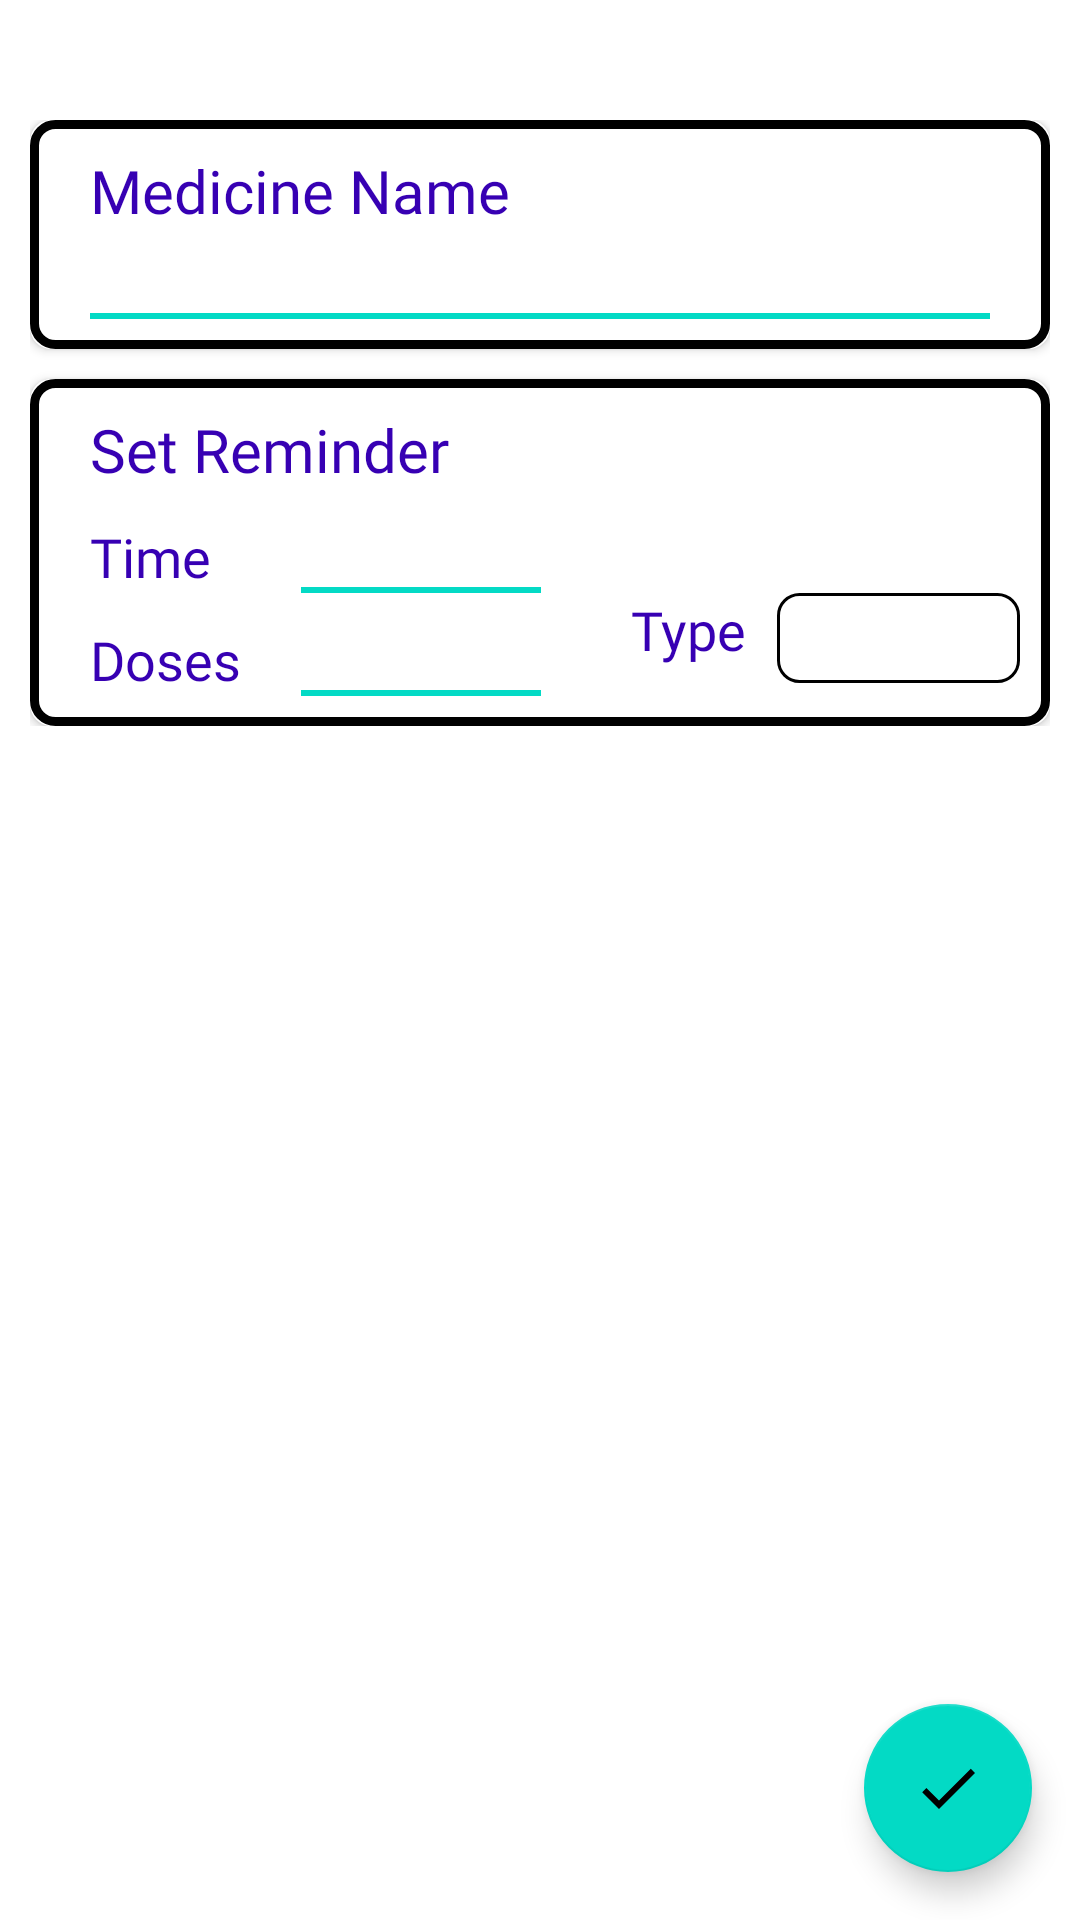

Android layout source for this screen:
<!-- AndroidManifest.xml: application theme AppTheme.NoActionBar -->
<!-- res/layout/fragment_add_medicine.xml -->
<?xml version="1.0" encoding="utf-8"?>
<RelativeLayout xmlns:android="http://schemas.android.com/apk/res/android"
    xmlns:app="http://schemas.android.com/apk/res-auto"
    xmlns:tools="http://schemas.android.com/tools"
    android:layout_width="match_parent"
    android:layout_height="match_parent"
    tools:context=".MedicineFragment.AddMedicineFragment">

    <LinearLayout
        android:layout_width="match_parent"
        android:layout_height="wrap_content"
        android:layout_marginHorizontal="10dp"
        android:layout_marginTop="40dp"
        android:orientation="vertical">

        <androidx.cardview.widget.CardView
            android:layout_width="match_parent"
            android:layout_height="wrap_content"
            android:elevation="5dp"
            app:cardCornerRadius="7dp">

            <RelativeLayout
                android:layout_width="match_parent"
                android:layout_height="wrap_content"
                android:background="@drawable/rounded_background_cardview"
                android:padding="10dp">

                <TextView
                    android:id="@+id/nameHead"
                    android:layout_width="wrap_content"
                    android:layout_height="wrap_content"
                    android:layout_marginStart="10dp"
                    android:fontFamily="@font/roboto"
                    android:text="Medicine Name"
                    android:textColor="@color/purple_700"
                    android:textSize="20sp"/>

                <EditText
                    android:id="@+id/medicine_name"
                    android:layout_width="match_parent"
                    android:layout_height="wrap_content"
                    android:layout_below="@+id/nameHead"
                    android:layout_marginHorizontal="10dp"
                    android:layout_marginTop="5dp"
                    android:background="@drawable/drawable_underline"
                    android:fontFamily="@font/roboto"
                    android:paddingHorizontal="5dp"
                    android:textSize="18sp"/>
            </RelativeLayout>

        </androidx.cardview.widget.CardView>

        <androidx.cardview.widget.CardView
            android:layout_width="match_parent"
            android:layout_height="wrap_content"
            android:layout_marginTop="10dp"
            android:elevation="5dp"
            app:cardCornerRadius="7dp">

            <RelativeLayout
                android:layout_width="match_parent"
                android:layout_height="wrap_content"
                android:background="@drawable/rounded_background_cardview"
                android:padding="10dp">

                <TextView
                    android:id="@+id/sr"
                    android:layout_width="wrap_content"
                    android:layout_height="wrap_content"
                    android:layout_marginStart="10dp"
                    android:fontFamily="@font/roboto"
                    android:text="Set Reminder"
                    android:textColor="@color/purple_700"
                    android:textSize="20sp"/>

                <LinearLayout
                    android:id="@+id/LL1"
                    android:layout_width="wrap_content"
                    android:layout_height="wrap_content"
                    android:layout_below="@+id/sr"
                    android:layout_marginTop="10dp"
                    android:orientation="horizontal"
                    android:paddingHorizontal="10dp">

                    <TextView
                        android:layout_width="wrap_content"
                        android:layout_height="wrap_content"
                        android:fontFamily="@font/roboto"
                        android:text="Time"
                        android:textColor="@color/purple_700"
                        android:textSize="18sp"/>

                    <TextView
                        android:id="@+id/time"
                        android:layout_width="80dp"
                        android:layout_height="wrap_content"
                        android:layout_marginStart="30dp"
                        android:background="@drawable/drawable_underline"
                        android:fontFamily="@font/roboto"
                        android:textAlignment="center"
                        android:textColor="@color/black"
                        android:textSize="18sp"/>

                </LinearLayout>

                <LinearLayout
                    android:id="@+id/LL2"
                    android:layout_width="wrap_content"
                    android:layout_height="wrap_content"
                    android:layout_below="@+id/LL1"
                    android:layout_marginTop="10dp"
                    android:orientation="horizontal"
                    android:paddingHorizontal="10dp">

                    <TextView
                        android:layout_width="wrap_content"
                        android:layout_height="wrap_content"
                        android:fontFamily="@font/roboto"
                        android:text="Doses"
                        android:textColor="@color/purple_700"
                        android:textSize="18sp"/>

                    <EditText
                        android:id="@+id/doses"
                        android:layout_width="80dp"
                        android:layout_height="wrap_content"
                        android:layout_marginStart="20dp"
                        android:background="@drawable/drawable_underline"
                        android:fontFamily="@font/roboto"
                        android:textAlignment="center"
                        android:textColor="@color/black"
                        android:textSize="18sp"/>

                </LinearLayout>

                <TextView
                    android:id="@+id/d_type"
                    android:layout_width="wrap_content"
                    android:layout_height="wrap_content"
                    android:layout_below="@id/LL1"
                    android:layout_marginStart="20dp"
                    android:layout_toEndOf="@id/LL2"
                    android:fontFamily="@font/roboto"
                    android:text="Type"
                    android:textColor="@color/purple_700"
                    android:textSize="18sp"/>

                <Spinner
                    android:id="@+id/dose_type"
                    android:layout_width="110dp"
                    android:layout_height="30dp"
                    android:layout_below="@id/LL1"
                    android:layout_marginStart="10dp"
                    android:layout_toEndOf="@id/d_type"
                    android:background="@drawable/rounded_background"
                    android:entries="@array/medications_shape_array"/>

            </RelativeLayout>

        </androidx.cardview.widget.CardView>

    </LinearLayout>

    <com.google.android.material.floatingactionbutton.FloatingActionButton
        android:id="@+id/fab_add_task2"
        android:layout_width="wrap_content"
        android:layout_height="wrap_content"
        android:layout_alignParentEnd="true"
        android:layout_alignParentBottom="true"
        android:layout_marginStart="16dp"
        android:layout_marginTop="16dp"
        android:layout_marginEnd="16dp"
        android:layout_marginBottom="16dp"
        app:fabSize="normal"
        app:srcCompat="@drawable/ic_done" />
</RelativeLayout>
<!-- resources referenced by this layout -->
<resources>
  <color name="black">#FF000000</color>
  <color name="purple_700">#FF3700B3</color>
  <!-- drawable drawable_underline (drawable-v24) -->
  <?xml version="1.0" encoding="utf-8"?>
  <layer-list xmlns:android="http://schemas.android.com/apk/res/android">
      <item android:left="-10dp"
          android:right="-10dp"
          android:top="-10dp">
          <shape android:shape="rectangle">
              <solid android:color="@android:color/transparent"/>
  
              <stroke android:width="2dp"
                  android:color="@color/teal_200"/>
          </shape>
      </item>
  </layer-list>
  <!-- drawable ic_done (drawable) -->
  <vector xmlns:android="http://schemas.android.com/apk/res/android"
      android:width="24dp"
      android:height="24dp"
      android:viewportWidth="24"
      android:tint="?attr/colorControlNormal"
      android:viewportHeight="24">
    <path
        android:fillColor="@android:color/white"
        android:pathData="M9,16.2L4.8,12l-1.4,1.4L9,19 21,7l-1.4,-1.4L9,16.2z"/>
  </vector>
  <!-- drawable rounded_background (drawable) -->
  <?xml version="1.0" encoding="utf-8"?>
  <shape xmlns:android="http://schemas.android.com/apk/res/android"
      android:shape="rectangle">
  
      <corners android:radius="7dp"/>
      <solid android:color="#FFFFFF"/>
      <stroke android:width="1dp"
          android:color="@color/black"/>
  
  </shape>
  <!-- drawable rounded_background_cardview (drawable) -->
  <?xml version="1.0" encoding="utf-8"?>
  <shape xmlns:android="http://schemas.android.com/apk/res/android"
      android:shape="rectangle">
  
      <corners android:radius="7dp"/>
      <solid android:color="#FFFFFF"/>
      <stroke android:width="3dp"
          android:color="@color/black"/>
  
  </shape>
  <style name="AppTheme.NoActionBar" parent="Theme.MaterialComponents.Light.NoActionBar">
          
          <item name="colorPrimary">@color/purple_500</item>
          <item name="colorPrimaryVariant">@color/purple_700</item>
          <item name="colorOnPrimary">@color/white</item>
          
          <item name="colorSecondary">@color/teal_200</item>
          <item name="colorSecondaryVariant">@color/teal_700</item>
          <item name="colorOnSecondary">@color/black</item>
          
          <item name="android:statusBarColor" tools:targetApi="l">?attr/colorPrimaryVariant</item>
          
      </style>
  <color name="teal_200">#FF03DAC5</color>
  <color name="purple_500">#FF6200EE</color>
  <color name="white">#FFFFFFFF</color>
  <color name="teal_700">#FF018786</color>
</resources>
